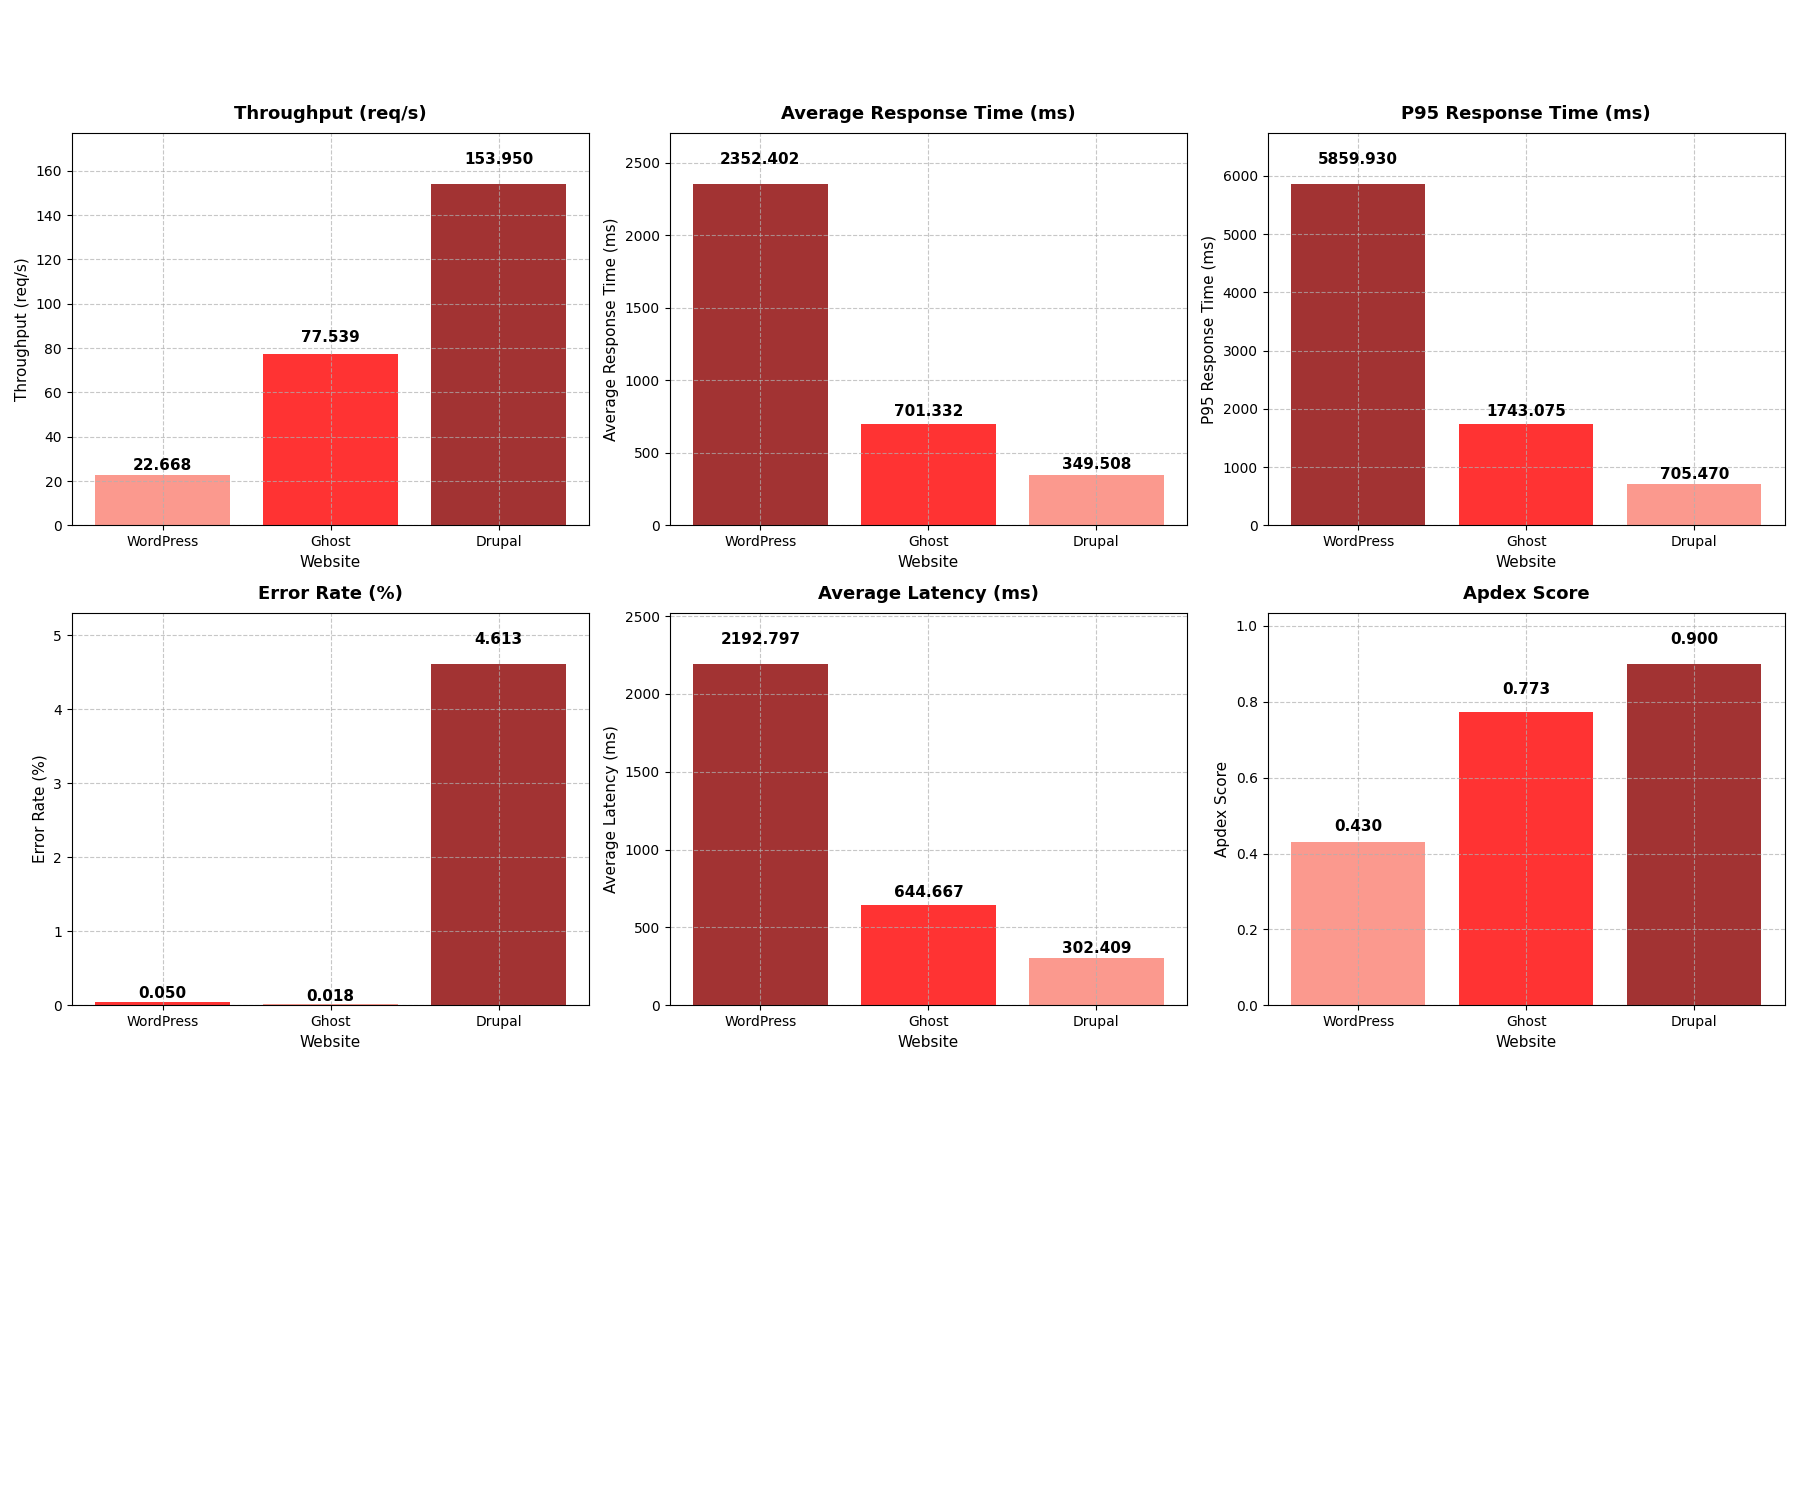

The table this chart was drawn from, first rows:
website, avg_response (ms), p95_response (ms), avg_latency (ms), error_rate (%), throughput (req/s), apdex
WordPress, 2352, 5860, 2193, 0.05, 22.67, 0.43
Ghost, 701.3, 1743, 644.7, 0.018, 77.54, 0.773
Drupal, 349.5, 705.5, 302.4, 4.613, 153.9, 0.9
